Run: headless pygame with SDL's dummy video driver; simulated clock (each Clock.tick advances the game by its frame time, no real sleeping); random seed 0; keys injected as events and as key.get_pressed() state; no mouse input.
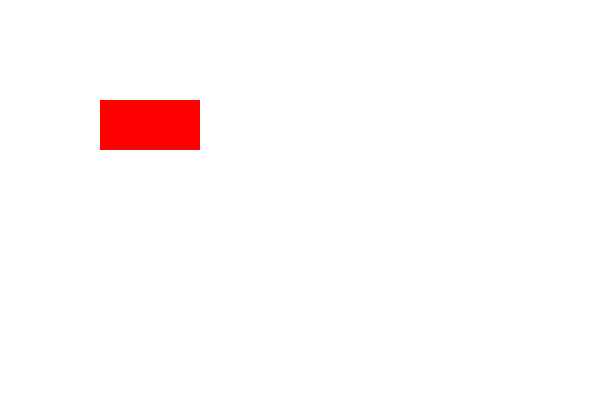
Frame 1 of 4 · flips 1–60 · no input
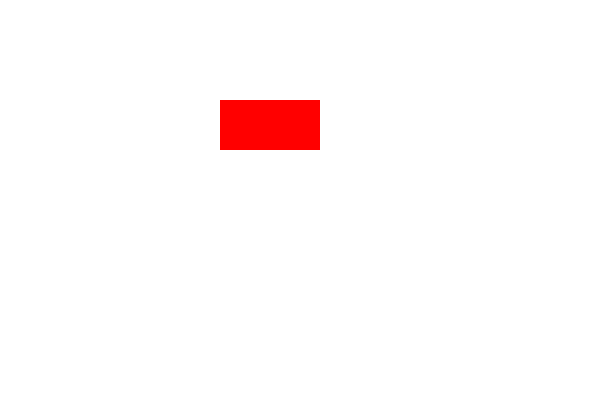
Frame 2 of 4 · flips 61–180 · tapped SPACE, RETURN · held RIGHT (→), D
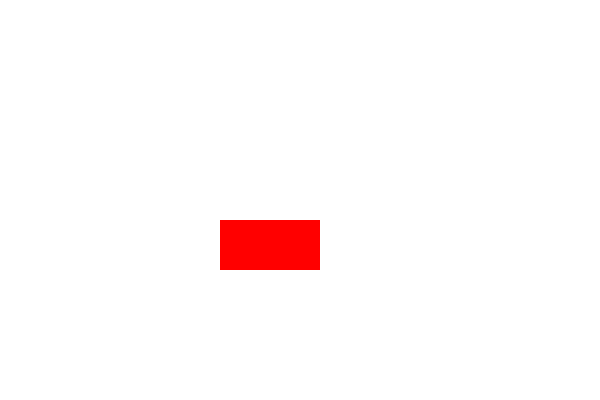
Frame 3 of 4 · flips 181–300 · held DOWN (↓), S
Frame 4 of 4 · flips 301–420 · held LEFT (←), A, UP (↑), W · screen same as frame 1, image omitted

The pygame program that drew these frames:

import pygame
import sys

# Inicializar Pygame
pygame.init()

QUIERO_SEGUIR_JUGANDO = True

# Configurar vent ana
ANCHO, ALTO = 600, 400
ventana = pygame.display.set_mode((ANCHO, ALTO))
pygame.display.set_caption("Un rectángulo que no sale de la ventana")

# Colores
BLANCO = (255, 255, 255)
ROJO = (255, 0, 0)

# Rectángulo 1 (rojo)
"""En el rectángulo:
rect.x: posición x en el lienzo, es la primera posición
rect.y: posición y en el lienzo, es la segunda posición
rect.w: anchura del rectángulo, es la tercera posición
rect.h: altura del rectángulo, es la cuarta posición

En el caso del rect1:
rect1.x = 100
rect1.y = 100
rect1.w = 50
rect1.h = 50

"""
rect1 = pygame.Rect(100, 100, 100, 50)


# cambio
cambio = 1

# Reloj (No marques las horas)
reloj = pygame.time.Clock()
FPS = 150

# Bucleado principalmente
while QUIERO_SEGUIR_JUGANDO:
    for evento in pygame.event.get():
        if evento.type == pygame.QUIT:
            pygame.quit()  # pues eso, me voy
            sys.exit()  # ¡anda!... pues salimos ya.

    teclas = pygame.key.get_pressed()
    # print(f" Por favor dime que el tipo de la tecla es un/una:   {type(teclas)} !!!")
    # print(f"  y no es como el reloj que si que es de tipo: {type(reloj)}, ¿verdad?")

    # Movimiento del rectángulo rojo (jugador 1)
    if teclas[pygame.K_a]:
        # Cambiaremos rect1.x si rect1.x previo es mayor que cero
        if rect1.x > 0:
            rect1.x -= cambio
    if teclas[pygame.K_d]:
        # Cambiaremos rect1.x más su ancho es menor que ANCHO_D_CADERAS
        if (rect1.x + rect1.w) < ANCHO:
            rect1.x += cambio
    if teclas[pygame.K_w]:
        # Cambiaremos rect1.y si su valor es mayor que 0
        if rect1.y > 0:
            rect1.y -= cambio
    if teclas[pygame.K_s]:
        # Cambiaremos la coordiadora y si su valor más la alta es menor que ALTO
        if (rect1.y + rect1.h) < ALTO:
            rect1.y += cambio

    # Dibujar
    ventana.fill(BLANCO)
    pygame.draw.rect(ventana, ROJO, rect1)
    pygame.display.flip()

    reloj.tick(FPS)
